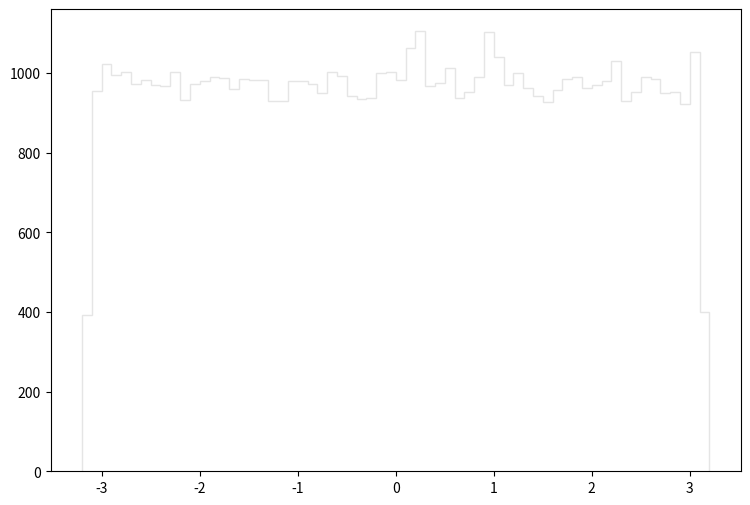

The matplotlib source for this figure: (Note: this script raises an exception after producing the figure.)
def selection_2():

    # Library import
    import numpy
    import matplotlib
    import matplotlib.pyplot   as plt
    import matplotlib.gridspec as gridspec

    # Library version
    matplotlib_version = matplotlib.__version__
    numpy_version      = numpy.__version__

    # Histo binning
    xBinning = numpy.linspace(-3.2,3.2,65,endpoint=True)

    # Creating data sequence: middle of each bin
    xData = numpy.array([-3.15,-3.05,-2.95,-2.85,-2.75,-2.65,-2.55,-2.45,-2.35,-2.25,-2.15,-2.05,-1.95,-1.85,-1.75,-1.65,-1.55,-1.45,-1.35,-1.25,-1.15,-1.05,-0.95,-0.85,-0.75,-0.65,-0.55,-0.45,-0.35,-0.25,-0.15,-0.05,0.05,0.15,0.25,0.35,0.45,0.55,0.65,0.75,0.85,0.95,1.05,1.15,1.25,1.35,1.45,1.55,1.65,1.75,1.85,1.95,2.05,2.15,2.25,2.35,2.45,2.55,2.65,2.75,2.85,2.95,3.05,3.15])

    # Creating weights for histo: y3_PHI_0
    y3_PHI_0_weights = numpy.array([373.38057906,903.66672325,922.090007415,950.646382869,922.397207151,911.650016388,923.011306623,911.957216124,911.957216124,912.571315596,879.102144365,913.185415069,917.484111374,897.218528793,920.247708998,913.492614805,911.035916916,914.413614013,892.919832488,894.454931168,898.753927473,916.563112165,924.546405303,932.836898177,907.351320083,943.584088939,955.559178646,899.368026945,883.708040406,869.583452547,901.210325362,943.276889203,912.264115861,916.563112165,943.276889203,930.687700024,919.019510054,946.040486828,907.351320083,922.090007415,927.310002928,921.475907942,924.239505567,925.467704511,944.198188411,899.982126418,887.085737503,888.620836183,911.035916916,881.251642517,930.380500289,927.003103192,914.413614013,936.52179501,936.52179501,905.509021667,911.343116652,929.766400816,925.160504775,917.484111374,923.011306623,882.786741198,919.940809262,383.51337035])

    # Creating weights for histo: y3_PHI_1
    y3_PHI_1_weights = numpy.array([0.0,0.0,0.909306167943,0.0,0.0,0.0,0.0,0.0,0.0,0.0,0.0,0.0,0.0,0.0,0.0,0.0,0.0,0.0,0.0,0.0,0.0,0.0,0.0,0.0,0.0,0.0,0.0,0.0,0.912787033803,0.0,0.0,0.913150150035,0.0,0.0,0.0,0.0,0.0,0.0,0.0,0.0,0.0,0.0,0.0,0.0,0.0,0.0,0.0,0.0,0.0,0.0,0.0,0.0,0.0,0.0,0.0,0.0,0.0,0.0,0.909853848219,0.0,0.0,0.0,0.0,0.0])

    # Creating weights for histo: y3_PHI_2
    y3_PHI_2_weights = numpy.array([0.753993681544,2.25713819448,0.753993681544,0.0,0.0,3.01554303166,0.75140289462,2.26161102076,1.5051858423,2.26182671307,2.26215025153,0.752322995861,1.50459361816,0.0,1.50449351957,0.0,3.01148051661,1.50734679412,2.25688624355,2.2585411242,1.50502593248,0.755225235042,0.754521755817,0.752433321238,3.01791564705,1.50751879014,0.75140289462,3.7628793825,0.752468960053,2.25652706627,1.5075482309,0.0,0.753429968456,2.2578856799,0.0,0.752556972432,1.50552394619,2.25796873383,1.507694505,0.75140289462,0.752556972432,1.50548799747,4.51810926608,1.50561164867,2.25737093144,1.50747199483,3.01151677523,0.0,0.752556972432,0.0,0.0,0.751152183302,1.50653236971,1.50341815706,1.50648464469,0.752246759787,1.50630118227,0.752322995861,0.752556972432,0.0,2.25747846769,2.26277005701,1.50591473355,0.752433321238])

    # Creating weights for histo: y3_PHI_3
    y3_PHI_3_weights = numpy.array([4.53423542747,9.07838252794,7.83833869543,7.42798080817,6.18939645656,9.90340361878,7.42167975076,6.6029383888,7.83903339615,7.4157534661,8.66191858697,7.84219306566,4.95408146405,7.01349432671,7.01839988881,6.1869893795,10.7274740665,7.83719304863,6.6025971323,4.5348387202,7.42461090029,8.66289055859,7.83270186941,7.4299795962,7.42602163026,6.60249353658,8.2478099252,5.36300424588,5.7764060192,10.3165342151,5.77229265967,6.60093655383,6.60151242416,5.36504569098,6.18864995798,9.90633172137,4.94656468038,7.8348255817,9.07603334261,8.24826087128,8.665145289,6.19057866656,7.42415995421,8.65876501133,7.8351211342,8.25291658488,4.95055920952,6.59912667563,7.83925277533,4.95169571552,7.83535574804,4.53161811204,6.60147586096,8.24131995795,7.01354612457,7.43008623886,4.95371887902,10.7269195247,3.29817393638,8.25399519916,6.18658413742,6.18810760391,5.77593374458,3.70997302294])

    # Creating weights for histo: y3_PHI_4
    y3_PHI_4_weights = numpy.array([2.44259628606,5.18027079351,4.58895695724,4.95883586636,4.07111506085,4.95893507152,5.77441347984,3.84810186985,6.43962613879,6.29072821808,5.03074156726,5.25575689868,4.95906734506,6.58588159489,4.73732578379,6.51246977935,5.03358244219,4.66292792912,4.81118552564,5.18068264522,5.03292708691,5.47800350439,5.40258353599,5.47627492969,4.4406783172,5.0327467139,5.69979015891,5.99564699047,5.55131310855,5.62585225542,5.1068649904,4.58915236133,4.5888246837,4.43998688732,5.1812147456,5.40221978375,5.77439844876,5.47504238079,4.58690972356,5.25454238707,5.32893723553,4.88539398865,5.77334627286,5.25318357706,4.95938901026,6.80988683745,6.36648788898,5.92275224422,6.73469233531,4.9598249117,5.69731904866,6.06787736279,5.84785836377,4.29340074737,5.84872114801,4.8840652408,5.03231983111,5.55032406321,4.81208438448,4.58915536755,4.73762640547,6.1432281882,4.88471758986,1.92491882973])

    # Creating weights for histo: y3_PHI_5
    y3_PHI_5_weights = numpy.array([0.756249659482,1.72057919402,1.81469789823,1.92847631781,1.92881961412,2.13649527578,1.90948458984,2.36335681988,1.62604067204,2.04180191036,1.58863817908,2.04217401475,1.79588021909,1.87198907079,1.83355698899,2.24876847308,2.00376263876,2.2121957129,2.26893563081,2.49530413659,2.11795997586,2.15540027942,1.72019508627,2.02257341596,1.96622990927,2.17425816985,1.7769989221,2.06065950069,1.81489235279,1.94743053526,2.23038951702,2.06113093295,1.73928374143,1.60677826813,1.83378865399,1.85250070349,1.79578029106,1.8149244618,1.70161597405,1.90956171148,2.06080654195,2.26851041152,1.94704522717,1.70198747827,1.96637064875,1.79575988533,2.06056377384,2.00411433742,1.9473102015,2.13614717813,2.02350667778,1.83389248311,2.24971403835,1.75842671183,2.15537567252,1.89097479708,2.06084945398,2.11707562776,1.77679996629,1.83371453319,1.81524525179,2.02270155191,1.89053667417,0.775097347043])

    # Creating weights for histo: y3_PHI_6
    y3_PHI_6_weights = numpy.array([0.258011582205,0.708797626046,0.708398366591,0.858801465375,0.729861055351,0.494152293776,0.665855078493,0.858724237724,0.794295383246,0.837414654655,0.707716064047,0.623536125474,0.623040069032,0.558221402364,0.708157236373,0.623373047668,0.794587048839,0.644028220122,0.79533833142,0.752165075633,0.85897916395,0.601588102168,0.83734867375,0.901947728973,0.729861655178,0.66602827837,0.793795277975,0.794604293848,0.558258816536,0.901842759351,0.730733127976,0.643685944176,0.687811574348,0.75181117805,0.471530290517,0.793488616722,0.68683325747,0.752482983632,0.815535986278,0.708667763628,0.665375442299,0.858217384406,0.75113712312,0.72989247126,0.708361252331,0.901081729591,0.966822704345,0.622003718948,0.730886833494,0.772217272586,0.880361475971,0.601360618001,0.794533814245,1.0090039972,0.837710818946,0.816731890187,0.665347850284,0.967459270125,0.880605155451,0.858650758989,0.580261948894,0.558449486357,0.665664408673,0.471638709141])

    # Creating weights for histo: y3_PHI_7
    y3_PHI_7_weights = numpy.array([0.0226793635014,0.0761533998761,0.0566869910211,0.0632037266866,0.0550772243222,0.0518288676328,0.0550843908549,0.0469861460034,0.0761393497001,0.0485782163956,0.0792606575944,0.0615446114948,0.0631812526914,0.0599240321325,0.0437355261984,0.0663780606366,0.0745166329509,0.0470032765312,0.0969760121864,0.059976995324,0.0777681642886,0.0502142918133,0.0662865616157,0.0486291993609,0.0549446434667,0.0614403510164,0.0567052216745,0.0664164078732,0.0794010021937,0.0550663173623,0.0648135876819,0.0728969651213,0.105290195985,0.061537633555,0.0745268484032,0.0777534854694,0.058323506489,0.0550723209051,0.0775099805173,0.0728959278599,0.0891070335179,0.0679129873599,0.0745173558906,0.0599564072585,0.0664256489285,0.0810019050231,0.0712982625431,0.0550611310557,0.051840623261,0.0599210775094,0.0534699721962,0.0745506739813,0.0729096951465,0.0729071491415,0.0648237088378,0.0599402511277,0.068022842763,0.0648024921291,0.0808631948962,0.0598344190412,0.0826227672748,0.061567871294,0.0615663311181,0.0194342317517])

    # Creating weights for histo: y3_PHI_8
    y3_PHI_8_weights = numpy.array([0.00426347333713,0.00212980506324,0.00425983174048,0.0,0.0,0.00639111014695,0.00851974032198,0.00212980506324,0.00426427515657,0.0106492480438,0.00852032052744,0.00212763680983,0.0127629276271,0.00849442621388,0.0106407209168,0.00852241305347,0.00213219493065,0.00212763680983,0.00639043862317,0.0063846755459,0.0106392653917,0.00851807543299,0.00638368997616,0.00426130508371,0.0,0.0127805231094,0.00852104550586,0.00425684719031,0.0042643898613,0.0148941971245,0.00212763680983,0.0106408222578,0.00426200110753,0.0063850786829,0.0106454906288,0.0063734923919,0.0127814474291,0.0148872368862,0.0106505387504,0.00639805813518,0.0,0.0084921510512,0.00841859191247,0.0106353888174,0.00638724693632,0.00851645843044,0.00213366827388,0.00425604537087,0.00850699139279,0.00639953147842,0.0126198251287,0.0,0.00212624030762,0.0106428290337,0.00425684719031,0.00212763680983,0.00852569494501,0.00212980506324,0.0147992928839,0.00843052788584,0.00852171702964,0.0148967919013,0.00840061890685,0.00426347333713])

    # Creating weights for histo: y3_PHI_9
    y3_PHI_9_weights = numpy.array([0.0,0.0,0.0,0.0,0.0,0.0,0.0,0.0,0.0,0.0,0.0,0.0,0.0,0.0,0.0,0.0,0.0,0.0,0.0,0.0,0.0,0.0,0.0,0.0,0.0,0.0,0.0,0.0,0.0,0.0,0.0,0.0,0.0,0.0,0.0,0.0,0.0,0.0,0.0,0.0,0.0,0.0,0.0,0.0,0.0,0.0,0.0,0.0,0.0,0.0,0.0,0.0,0.0,0.0,0.0,0.0,0.0,0.0,0.0,0.0,0.0,0.0,0.0,0.0])

    # Creating weights for histo: y3_PHI_10
    y3_PHI_10_weights = numpy.array([0.0,0.0,0.0,0.0,0.0,0.0,0.0,0.0,0.0,0.0,0.0,0.0,0.0,0.0,0.0,0.0,0.0,0.0,0.0,0.0,0.0,0.0,0.0,0.0,0.0,0.0,0.0,0.0,0.0,0.0,0.0,0.0,0.0,78.97186254,79.0971291539,0.0,0.0,0.0,0.0,0.0,0.0,78.9085371523,0.0,0.0,0.0,0.0,0.0,0.0,0.0,0.0,0.0,0.0,0.0,0.0,0.0,0.0,0.0,0.0,0.0,0.0,0.0,0.0,0.0,0.0])

    # Creating weights for histo: y3_PHI_11
    y3_PHI_11_weights = numpy.array([0.0,0.0,51.8287156992,0.0,51.8052271991,17.2486892937,17.2639697879,17.277013831,17.2926833985,51.8898146198,17.2848990502,17.277013831,34.5579241592,51.8420594729,34.5083245166,17.2515136777,34.5757638912,34.5762538354,51.776234032,0.0,0.0,34.6076679031,17.2983926892,0.0,0.0,17.2964761428,0.0,0.0,17.2486892937,17.2515136777,69.1278375406,17.2964761428,34.5463096002,34.5257031247,51.7870704443,0.0,17.2983926892,17.277013831,0.0,0.0,17.2926833985,68.9630721966,86.3591165239,0.0,17.2773567919,17.2639697879,17.2913461391,0.0,17.2821207785,69.1506919953,34.5988777282,0.0,17.2486892937,0.0,51.8178792869,0.0,17.2585602278,17.2639697879,17.2821207785,0.0,0.0,0.0,103.669910565,0.0])

    # Creating weights for histo: y3_PHI_12
    y3_PHI_12_weights = numpy.array([6.23380887835,24.9349960529,24.9110875086,20.7741909657,10.3889476954,16.6123443695,22.8469726067,18.6919405371,10.3875513233,16.6259820778,10.3824764917,18.6987810293,10.3714122625,16.6311578867,12.4690833704,8.30761760296,12.4659155676,10.3700274307,16.6170758782,16.5995894915,10.3768996586,6.23006406231,12.4717809073,16.6051547843,22.8450453824,20.7701345625,14.5483160196,14.536974824,12.4751304693,22.8514040685,8.31405707091,20.7589376202,14.5329068806,12.4469606821,12.4692160834,12.4461701739,16.6345420695,24.9211794705,8.30908898677,6.22774446902,20.7667792304,8.30908033157,4.14961968524,18.6910577068,12.4573671162,18.6915106622,18.6935359788,16.6106017895,8.30729159048,16.617370155,4.157400709,14.544545238,14.5215512597,20.7686574085,20.7613581908,6.23194801059,4.16171965323,18.6911990751,22.8511617229,12.4620091878,10.3702928568,16.6073416646,8.29451940204,6.22416698683])

    # Creating weights for histo: y3_PHI_13
    y3_PHI_13_weights = numpy.array([3.02386491767,4.53436907007,5.28588993467,6.81089153395,4.53052748106,4.53268541631,2.26711466727,4.53822658985,8.32172841165,2.2706053244,5.29289036583,6.04860466166,2.26887934033,6.04852728368,5.29161135338,5.2885298892,3.02761683927,5.29515708542,3.0284875691,3.78213814874,2.27196899747,2.26951383975,6.80479232864,3.78233068335,2.26949290218,3.0242062911,3.02287812087,7.55847659046,3.78236391037,4.53160895209,5.28716894712,3.78017047228,4.53787156148,2.27026713712,3.03020900152,4.54298852163,5.28433782346,6.04594194889,3.02452308565,6.05217315193,3.02755721271,7.56428449044,1.51500664038,5.28878933301,6.04484045062,6.05418953099,1.51053874491,5.29535280618,2.26992212237,4.5392370552,3.78177083093,4.53796669087,4.53815877032,5.29402372562,2.26617702825,2.26847970583,3.77943128501,3.7844244404,6.80358614252,2.26839459006,2.26706687499,3.78248407382,4.53398400084,2.26765722345])

    # Creating weights for histo: y3_PHI_14
    y3_PHI_14_weights = numpy.array([1.06023013095,2.1218280286,1.27367791602,1.27414307212,1.48486946314,1.9103118533,1.90982909513,2.12200347209,0.637198357465,1.48623232435,1.69605783612,1.69669295311,2.33374501148,1.48699815828,0.636559777779,0.84890902111,1.90831502933,2.3334925229,1.91030233087,0.423546561624,2.33328360664,1.91024433064,1.90963720381,1.69889465352,1.27202187949,1.69849471161,2.54515182315,2.33413081403,1.69631234461,2.54622237473,0.849959662157,2.1208705919,1.48644787746,2.97123942984,1.69774994244,1.27409055449,1.27209805891,0.849581650684,1.90972694547,2.54780771445,3.18163311305,1.69814238183,3.81726373286,1.69738462754,2.54702976107,1.69765587241,0.849140444927,1.27403024579,1.48518341465,1.48537617165,1.27350102973,2.12121599628,1.6971422385,1.27235978135,1.27333857136,1.4861668216,1.4853349078,1.48476009952,1.69745676713,2.12220430872,1.48497738397,1.69530873858,2.76005855937,1.27210094449])

    # Creating weights for histo: y3_PHI_15
    y3_PHI_15_weights = numpy.array([0.0,0.228402096355,0.343907822475,0.0,0.115222160217,0.342484763081,0.227035590586,0.345281065039,0.0,0.227673990596,0.114371994362,0.229245525415,0.0,0.34473370041,0.0,0.0,0.113137210672,0.0,0.115222160217,0.113336743916,0.114071231902,0.114071231902,0.22725941175,0.114122201078,0.0,0.0,0.0,0.0,0.114071231902,0.0,0.114371994362,0.226274421344,0.228215859418,0.228248745617,0.227048620967,0.0,0.0,0.0,0.228351393105,0.114071231902,0.229071432438,0.115000200536,0.113795555142,0.113795555142,0.0,0.0,0.0,0.34164257501,0.34189830731,0.11419550805,0.0,0.115000200536,0.230149674276,0.229296494591,0.0,0.0,0.228987045211,0.11433724668,0.228912940461,0.113449053387,0.11448332877,0.115366114898,0.113137210672,0.0])

    # Creating weights for histo: y3_PHI_16
    y3_PHI_16_weights = numpy.array([0.0,0.0270380244755,0.0270493487897,0.0270701899167,0.0,0.0270668116791,0.0,0.0,0.0135469606568,0.0,0.0,0.013557522702,0.0,0.0135115931084,0.027040308395,0.0,0.0,0.0135469606568,0.0,0.0135727680817,0.0,0.0135876323269,0.0,0.0,0.0135459587351,0.0135550742017,0.0270462275292,0.0271031320638,0.0,0.013551453424,0.0406630946041,0.0270867808166,0.0135152254356,0.0135727680817,0.013557522702,0.0135002716815,0.0270870377937,0.0270577943835,0.0271046825882,0.0135566276135,0.0,0.0135414775174,0.0135469606568,0.0,0.0135414775174,0.0,0.0,0.0,0.0,0.0135480578622,0.0,0.0135152254356,0.0,0.0,0.0,0.0135469606568,0.0135492849997,0.0407014390439,0.0135492849997,0.0,0.0134999020965,0.0271029212849,0.0,0.013537752794])

    # Creating a new Canvas
    fig   = plt.figure(figsize=(12,6),dpi=80)
    frame = gridspec.GridSpec(1,1,right=0.7)
    pad   = fig.add_subplot(frame[0])

    # Creating a new Stack
    pad.hist(x=xData, bins=xBinning, weights=y3_PHI_0_weights+y3_PHI_1_weights+y3_PHI_2_weights+y3_PHI_3_weights+y3_PHI_4_weights+y3_PHI_5_weights+y3_PHI_6_weights+y3_PHI_7_weights+y3_PHI_8_weights+y3_PHI_9_weights+y3_PHI_10_weights+y3_PHI_11_weights+y3_PHI_12_weights+y3_PHI_13_weights+y3_PHI_14_weights+y3_PHI_15_weights+y3_PHI_16_weights,\
             label="$bg\_dip\_1600\_inf$", histtype="step", rwidth=1.0,\
             color=None, edgecolor="#e5e5e5", linewidth=1, linestyle="solid",\
             bottom=None, cumulative=False, normed=False, align="mid", orientation="vertical")

    pad.hist(x=xData, bins=xBinning, weights=y3_PHI_0_weights+y3_PHI_1_weights+y3_PHI_2_weights+y3_PHI_3_weights+y3_PHI_4_weights+y3_PHI_5_weights+y3_PHI_6_weights+y3_PHI_7_weights+y3_PHI_8_weights+y3_PHI_9_weights+y3_PHI_10_weights+y3_PHI_11_weights+y3_PHI_12_weights+y3_PHI_13_weights+y3_PHI_14_weights+y3_PHI_15_weights,\
             label="$bg\_dip\_1200\_1600$", histtype="step", rwidth=1.0,\
             color=None, edgecolor="#f2f2f2", linewidth=1, linestyle="solid",\
             bottom=None, cumulative=False, normed=False, align="mid", orientation="vertical")

    pad.hist(x=xData, bins=xBinning, weights=y3_PHI_0_weights+y3_PHI_1_weights+y3_PHI_2_weights+y3_PHI_3_weights+y3_PHI_4_weights+y3_PHI_5_weights+y3_PHI_6_weights+y3_PHI_7_weights+y3_PHI_8_weights+y3_PHI_9_weights+y3_PHI_10_weights+y3_PHI_11_weights+y3_PHI_12_weights+y3_PHI_13_weights+y3_PHI_14_weights,\
             label="$bg\_dip\_800\_1200$", histtype="step", rwidth=1.0,\
             color=None, edgecolor="#ccc6aa", linewidth=1, linestyle="solid",\
             bottom=None, cumulative=False, normed=False, align="mid", orientation="vertical")

    pad.hist(x=xData, bins=xBinning, weights=y3_PHI_0_weights+y3_PHI_1_weights+y3_PHI_2_weights+y3_PHI_3_weights+y3_PHI_4_weights+y3_PHI_5_weights+y3_PHI_6_weights+y3_PHI_7_weights+y3_PHI_8_weights+y3_PHI_9_weights+y3_PHI_10_weights+y3_PHI_11_weights+y3_PHI_12_weights+y3_PHI_13_weights,\
             label="$bg\_dip\_600\_800$", histtype="step", rwidth=1.0,\
             color=None, edgecolor="#ccc6aa", linewidth=1, linestyle="solid",\
             bottom=None, cumulative=False, normed=False, align="mid", orientation="vertical")

    pad.hist(x=xData, bins=xBinning, weights=y3_PHI_0_weights+y3_PHI_1_weights+y3_PHI_2_weights+y3_PHI_3_weights+y3_PHI_4_weights+y3_PHI_5_weights+y3_PHI_6_weights+y3_PHI_7_weights+y3_PHI_8_weights+y3_PHI_9_weights+y3_PHI_10_weights+y3_PHI_11_weights+y3_PHI_12_weights,\
             label="$bg\_dip\_400\_600$", histtype="step", rwidth=1.0,\
             color=None, edgecolor="#c1bfa8", linewidth=1, linestyle="solid",\
             bottom=None, cumulative=False, normed=False, align="mid", orientation="vertical")

    pad.hist(x=xData, bins=xBinning, weights=y3_PHI_0_weights+y3_PHI_1_weights+y3_PHI_2_weights+y3_PHI_3_weights+y3_PHI_4_weights+y3_PHI_5_weights+y3_PHI_6_weights+y3_PHI_7_weights+y3_PHI_8_weights+y3_PHI_9_weights+y3_PHI_10_weights+y3_PHI_11_weights,\
             label="$bg\_dip\_200\_400$", histtype="step", rwidth=1.0,\
             color=None, edgecolor="#bab5a3", linewidth=1, linestyle="solid",\
             bottom=None, cumulative=False, normed=False, align="mid", orientation="vertical")

    pad.hist(x=xData, bins=xBinning, weights=y3_PHI_0_weights+y3_PHI_1_weights+y3_PHI_2_weights+y3_PHI_3_weights+y3_PHI_4_weights+y3_PHI_5_weights+y3_PHI_6_weights+y3_PHI_7_weights+y3_PHI_8_weights+y3_PHI_9_weights+y3_PHI_10_weights,\
             label="$bg\_dip\_100\_200$", histtype="step", rwidth=1.0,\
             color=None, edgecolor="#b2a596", linewidth=1, linestyle="solid",\
             bottom=None, cumulative=False, normed=False, align="mid", orientation="vertical")

    pad.hist(x=xData, bins=xBinning, weights=y3_PHI_0_weights+y3_PHI_1_weights+y3_PHI_2_weights+y3_PHI_3_weights+y3_PHI_4_weights+y3_PHI_5_weights+y3_PHI_6_weights+y3_PHI_7_weights+y3_PHI_8_weights+y3_PHI_9_weights,\
             label="$bg\_dip\_0\_100$", histtype="step", rwidth=1.0,\
             color=None, edgecolor="#b7a39b", linewidth=1, linestyle="solid",\
             bottom=None, cumulative=False, normed=False, align="mid", orientation="vertical")

    pad.hist(x=xData, bins=xBinning, weights=y3_PHI_0_weights+y3_PHI_1_weights+y3_PHI_2_weights+y3_PHI_3_weights+y3_PHI_4_weights+y3_PHI_5_weights+y3_PHI_6_weights+y3_PHI_7_weights+y3_PHI_8_weights,\
             label="$bg\_vbf\_1600\_inf$", histtype="step", rwidth=1.0,\
             color=None, edgecolor="#ad998c", linewidth=1, linestyle="solid",\
             bottom=None, cumulative=False, normed=False, align="mid", orientation="vertical")

    pad.hist(x=xData, bins=xBinning, weights=y3_PHI_0_weights+y3_PHI_1_weights+y3_PHI_2_weights+y3_PHI_3_weights+y3_PHI_4_weights+y3_PHI_5_weights+y3_PHI_6_weights+y3_PHI_7_weights,\
             label="$bg\_vbf\_1200\_1600$", histtype="step", rwidth=1.0,\
             color=None, edgecolor="#9b8e82", linewidth=1, linestyle="solid",\
             bottom=None, cumulative=False, normed=False, align="mid", orientation="vertical")

    pad.hist(x=xData, bins=xBinning, weights=y3_PHI_0_weights+y3_PHI_1_weights+y3_PHI_2_weights+y3_PHI_3_weights+y3_PHI_4_weights+y3_PHI_5_weights+y3_PHI_6_weights,\
             label="$bg\_vbf\_800\_1200$", histtype="step", rwidth=1.0,\
             color=None, edgecolor="#876656", linewidth=1, linestyle="solid",\
             bottom=None, cumulative=False, normed=False, align="mid", orientation="vertical")

    pad.hist(x=xData, bins=xBinning, weights=y3_PHI_0_weights+y3_PHI_1_weights+y3_PHI_2_weights+y3_PHI_3_weights+y3_PHI_4_weights+y3_PHI_5_weights,\
             label="$bg\_vbf\_600\_800$", histtype="step", rwidth=1.0,\
             color=None, edgecolor="#afcec6", linewidth=1, linestyle="solid",\
             bottom=None, cumulative=False, normed=False, align="mid", orientation="vertical")

    pad.hist(x=xData, bins=xBinning, weights=y3_PHI_0_weights+y3_PHI_1_weights+y3_PHI_2_weights+y3_PHI_3_weights+y3_PHI_4_weights,\
             label="$bg\_vbf\_400\_600$", histtype="step", rwidth=1.0,\
             color=None, edgecolor="#84c1a3", linewidth=1, linestyle="solid",\
             bottom=None, cumulative=False, normed=False, align="mid", orientation="vertical")

    pad.hist(x=xData, bins=xBinning, weights=y3_PHI_0_weights+y3_PHI_1_weights+y3_PHI_2_weights+y3_PHI_3_weights,\
             label="$bg\_vbf\_200\_400$", histtype="step", rwidth=1.0,\
             color=None, edgecolor="#89a8a0", linewidth=1, linestyle="solid",\
             bottom=None, cumulative=False, normed=False, align="mid", orientation="vertical")

    pad.hist(x=xData, bins=xBinning, weights=y3_PHI_0_weights+y3_PHI_1_weights+y3_PHI_2_weights,\
             label="$bg\_vbf\_100\_200$", histtype="step", rwidth=1.0,\
             color=None, edgecolor="#829e8c", linewidth=1, linestyle="solid",\
             bottom=None, cumulative=False, normed=False, align="mid", orientation="vertical")

    pad.hist(x=xData, bins=xBinning, weights=y3_PHI_0_weights+y3_PHI_1_weights,\
             label="$bg\_vbf\_0\_100$", histtype="step", rwidth=1.0,\
             color=None, edgecolor="#adbcc6", linewidth=1, linestyle="solid",\
             bottom=None, cumulative=False, normed=False, align="mid", orientation="vertical")

    pad.hist(x=xData, bins=xBinning, weights=y3_PHI_0_weights,\
             label="$signal$", histtype="step", rwidth=1.0,\
             color=None, edgecolor="#7a8e99", linewidth=1, linestyle="solid",\
             bottom=None, cumulative=False, normed=False, align="mid", orientation="vertical")


    # Axis
    plt.rc('text',usetex=False)
    plt.xlabel(r"\phi [ j_{1} ] ",\
               fontsize=16,color="black")
    plt.ylabel(r"$\mathrm{Events}$ $(\mathcal{L}_{\mathrm{int}} = 3000.0\ \mathrm{fb}^{-1})$ ",\
               fontsize=16,color="black")

    # Boundary of y-axis
    ymax=(y3_PHI_0_weights+y3_PHI_1_weights+y3_PHI_2_weights+y3_PHI_3_weights+y3_PHI_4_weights+y3_PHI_5_weights+y3_PHI_6_weights+y3_PHI_7_weights+y3_PHI_8_weights+y3_PHI_9_weights+y3_PHI_10_weights+y3_PHI_11_weights+y3_PHI_12_weights+y3_PHI_13_weights+y3_PHI_14_weights+y3_PHI_15_weights+y3_PHI_16_weights).max()*1.1
    ymin=0 # linear scale
    #ymin=min([x for x in (y3_PHI_0_weights+y3_PHI_1_weights+y3_PHI_2_weights+y3_PHI_3_weights+y3_PHI_4_weights+y3_PHI_5_weights+y3_PHI_6_weights+y3_PHI_7_weights+y3_PHI_8_weights+y3_PHI_9_weights+y3_PHI_10_weights+y3_PHI_11_weights+y3_PHI_12_weights+y3_PHI_13_weights+y3_PHI_14_weights+y3_PHI_15_weights+y3_PHI_16_weights) if x])/100. # log scale
    plt.gca().set_ylim(ymin,ymax)

    # Log/Linear scale for X-axis
    plt.gca().set_xscale("linear")
    #plt.gca().set_xscale("log",nonposx="clip")

    # Log/Linear scale for Y-axis
    plt.gca().set_yscale("linear")
    #plt.gca().set_yscale("log",nonposy="clip")

    # Legend
    plt.legend(bbox_to_anchor=(1.05,1), loc=2, borderaxespad=0.)

    # Saving the image
    plt.savefig('../../HTML/MadAnalysis5job_0/selection_2.png')
    plt.savefig('../../PDF/MadAnalysis5job_0/selection_2.png')
    plt.savefig('../../DVI/MadAnalysis5job_0/selection_2.eps')

# Running!
if __name__ == '__main__':
    selection_2()
